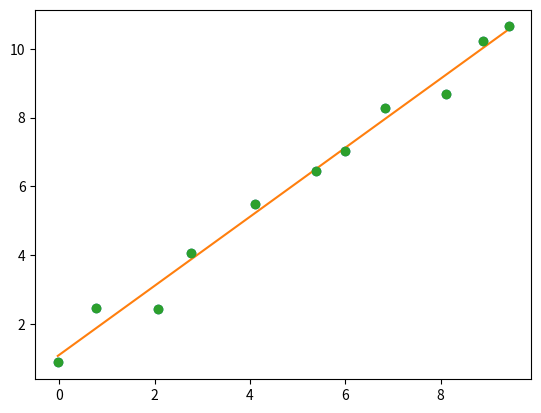

Write Python code to recreate this figure.
# [redacted]
# Matplotlibによるグラフの描画
import matplotlib.pyplot as plt

def fit(x, y):
    x_mean = sum(x) / len(x)
    y_mean = sum(y) / len(y)

    x_centered = [item - x_mean for item in x]
    y_centered = [item - y_mean for item in y]

    xy = [item_x * item_y for item_x, item_y in zip(x_centered, y_centered)]
    xx = [item * item for item in x_centered]
    sum_xy = sum(xy)
    sum_xx = sum(xx)

    a = sum_xy / sum_xx
    b = y_mean - a * x_mean

    return (a, b)

# サンプルデータ
x = [-0.03, 0.78, 2.07, 2.77, 4.10, 5.38, 5.99, 6.84, 8.12, 8.89, 9.43]
y = [0.88, 2.45, 2.43, 4.07, 5.49, 6.46, 7.02, 8.27, 8.70, 10.23, 10.65]

# 一次関数の推測を行う
a, b = fit(x, y)

plt.plot(x, y, 'o')

y2 = [num * a + b for num in x]
plt.plot(x, y2)
plt.plot(x, y, 'o')  # 元のドットも同時に描画しておく
plt.show()

